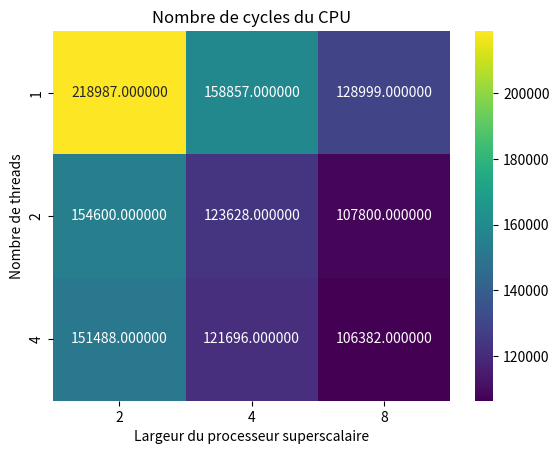

Here is the Python script that generated this plot:

import numpy as np
import matplotlib.pyplot as plt
import seaborn as sns

# Données
nb_cycles = np.array([
    [218987, 158857, 128999],
    [154600, 123628, 107800],
    [151488, 121696, 106382]
])

Speedup = 218987 / nb_cycles

nb_instr = np.array([[274203, 294011, 334665],
                     [274203, 299102, 345963],
                     [274203, 306251, 373498]])

instrPcycle = nb_instr / nb_cycles

# Créer une grille de données régulièrement espacée
x = np.array([2, 4, 8])
y = np.array([1, 2, 4])
X, Y = np.meshgrid(x, y)

# Créer une figure et un plot
fig, ax = plt.subplots()

# Créer la heatmap
sns.heatmap(nb_cycles, xticklabels=x, yticklabels=y, annot=True, fmt='f', cmap='viridis')

# Ajouter des étiquettes aux axes
ax.set_xlabel('Largeur du processeur superscalaire')
ax.set_ylabel('Nombre de threads')
ax.set_title("Nombre de cycles du CPU")

# Afficher le plot
plt.show()
